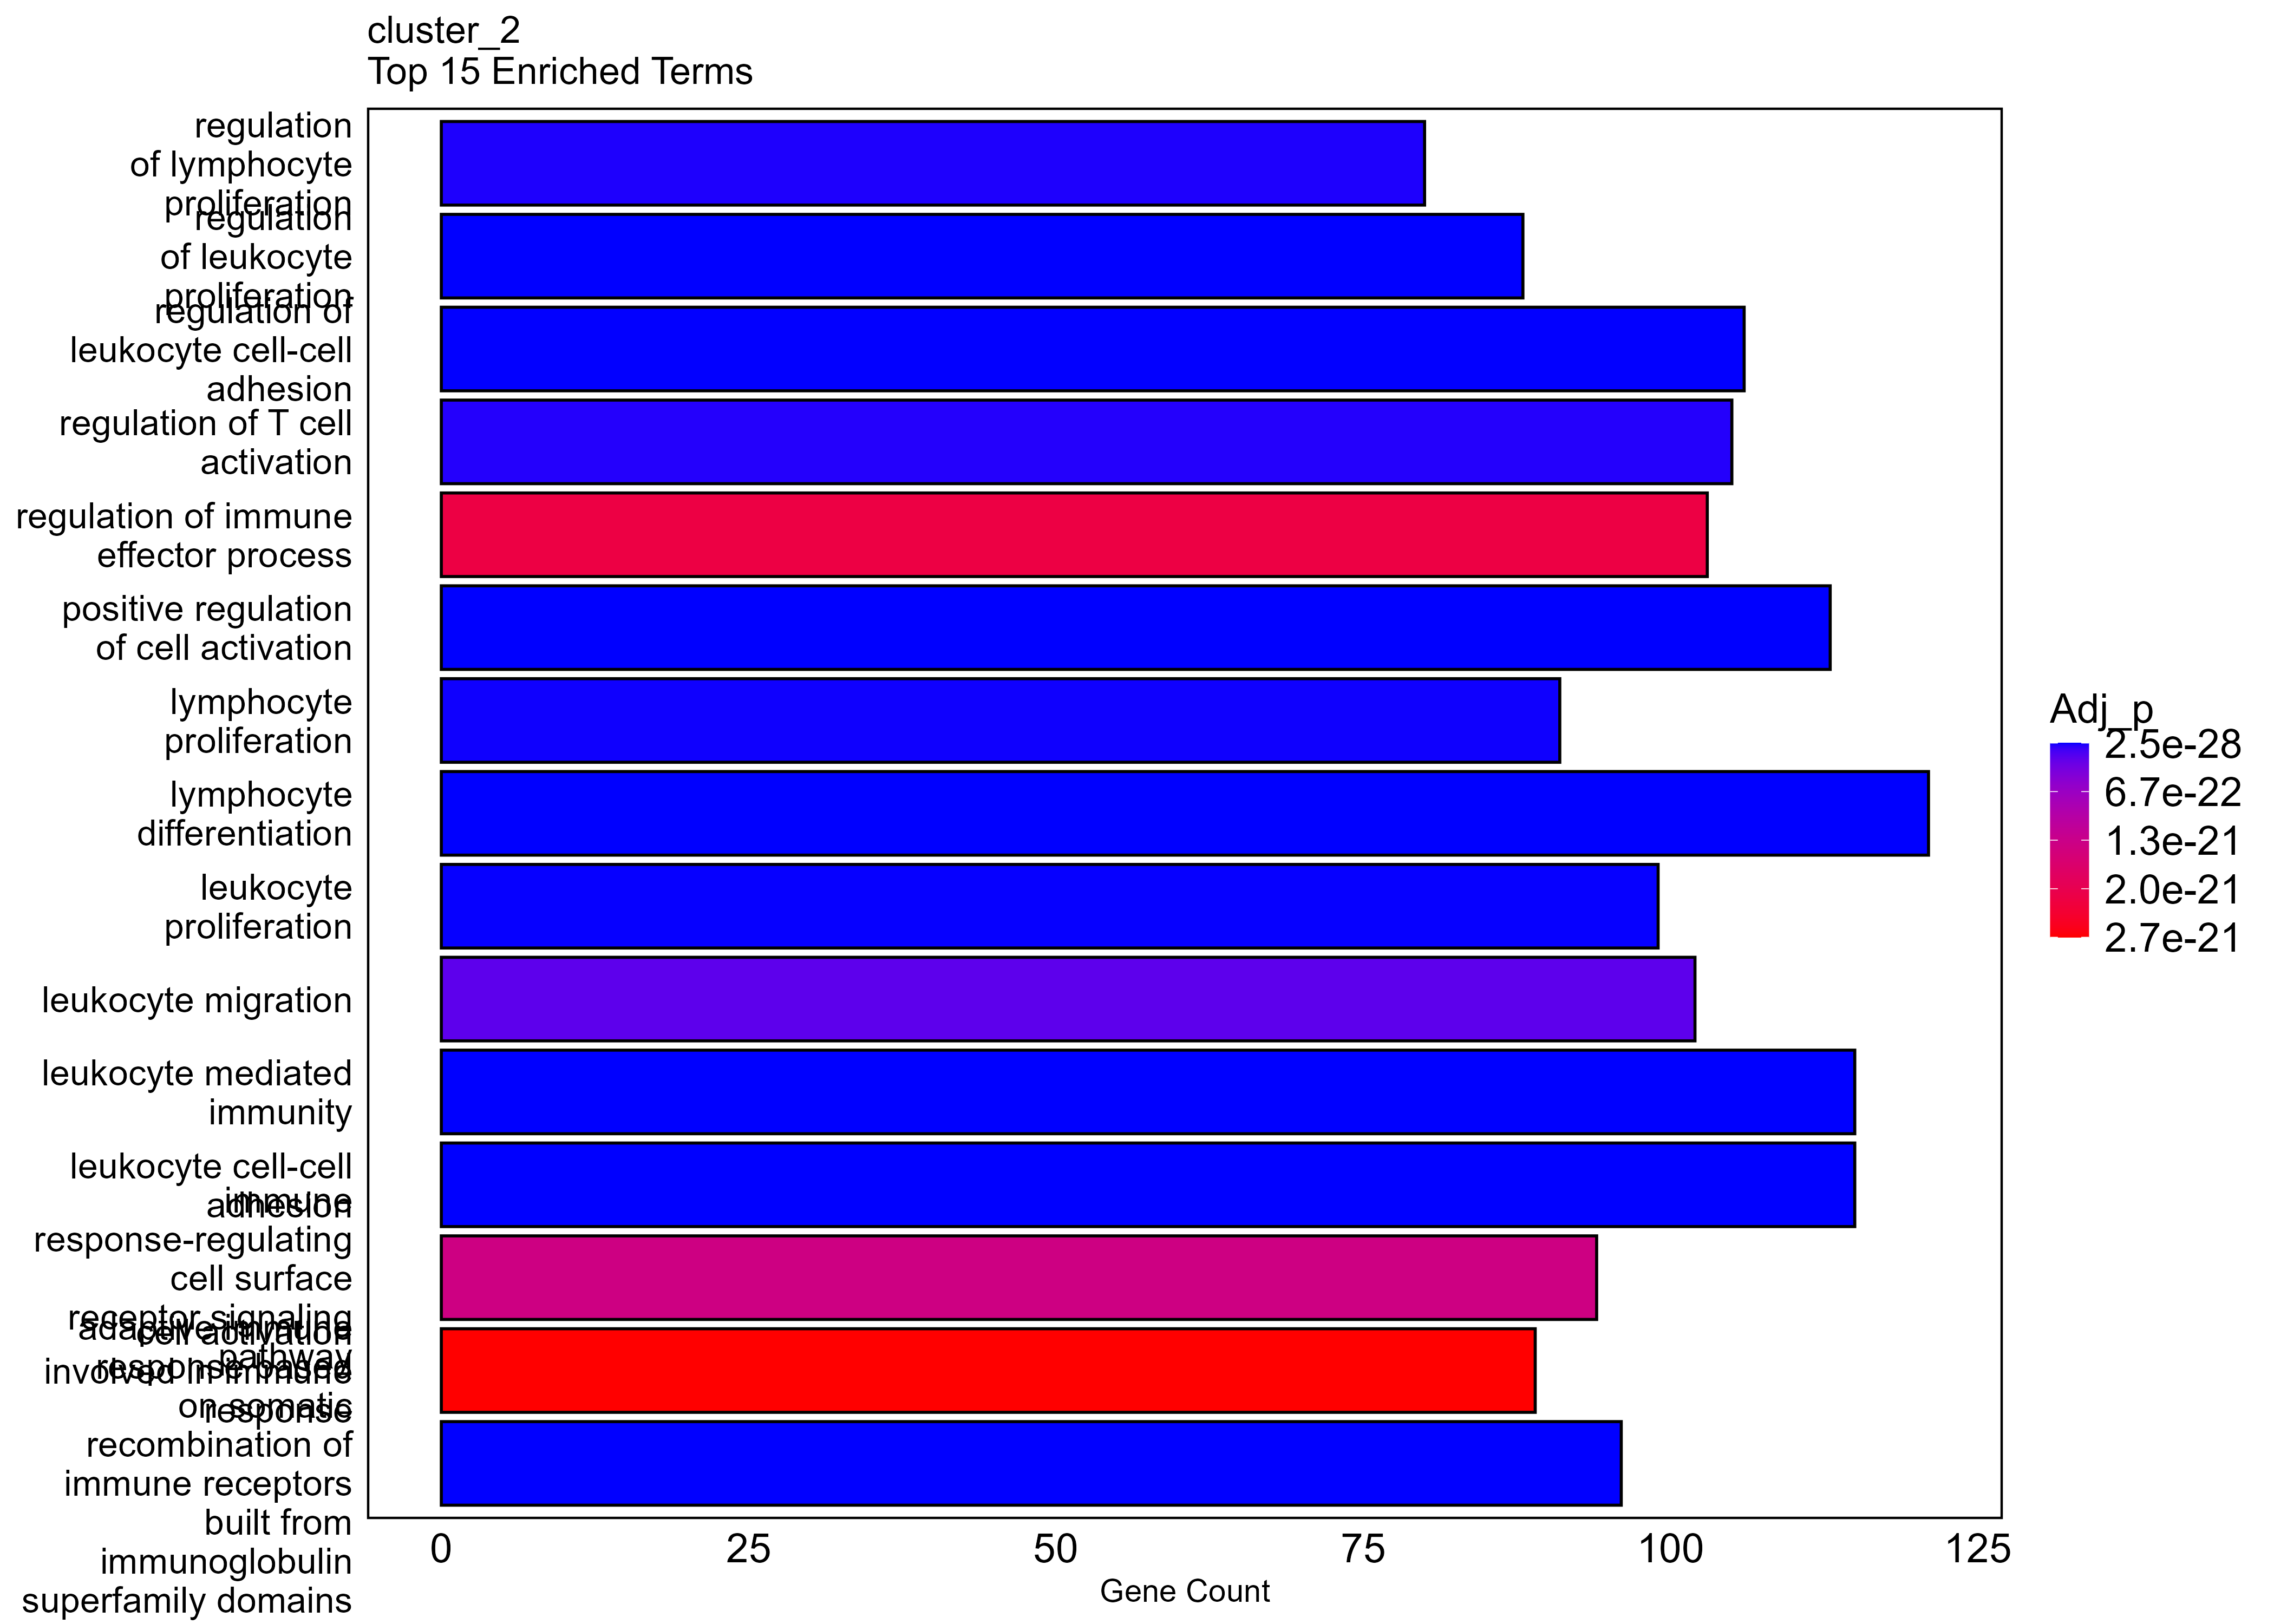

Values plotted in this chart, from the file beside it:
rowname, ID, Description, GeneRatio, BgRatio, RichFactor, FoldEnrichment, zScore, pvalue, p.adjust, qvalue, geneID, Count
GO:0050867, GO:0050867, positive regulation of cell activation, 113/1487, 381/16754, 0.2966, 3.342, 14.43, 4.44816331644702e-32, 2.47050990595468e-28, 1.85277707822956e-28, AGER/AIF1/AXL/BCL6/BST1/BTK/BTN2A2/CAPN3…, 113
GO:0030098, GO:0030098, lymphocyte differentiation, 121/1487, 433/16754, 0.2794, 3.149, 14.14, 1.46131645911517e-31, 4.05807580696282e-28, 3.0433838045888e-28, ATM/ATP7A/AXL/BCL3/BCL6/BLNK/BTK/BTN2A2/…, 121
GO:0002443, GO:0002443, leukocyte mediated immunity, 115/1487, 403/16754, 0.2854, 3.215, 14.05, 6.20215386939651e-31, 1.14822541968761e-27, 8.61120100393052e-28, ADGRE2/AGER/ARID5A/BCL3/BCL6/BTK/BTN3A2/…, 115
GO:0007159, GO:0007159, leukocyte cell-cell adhesion, 115/1487, 420/16754, 0.2738, 3.085, 13.51, 3.7131311614409e-29, 4.12454609412855e-26, 3.09323368543614e-26, ADTRP/AGER/AIF1/ALOX5/BCL6/BTN2A2/CARD11…, 115
GO:0070663, GO:0070663, regulation of leukocyte proliferation, 88/1487, 275/16754, 0.32, 3.605, 13.6, 8.14056824720342e-28, 6.69267601016941e-25, 5.01922160836957e-25, AGER/AIF1/ATM/BCL6/BST1/BTK/BTN2A2/CARD1…, 88
GO:0002460, GO:0002460, adaptive immune response based on somati…, 96/1487, 320/16754, 0.3, 3.38, 13.42, 8.43513361022431e-28, 6.69267601016941e-25, 5.01922160836957e-25, AGER/ARID5A/BCL3/BCL6/BTK/BTN3A2/BTN3A3/…, 96
GO:1903037, GO:1903037, regulation of leukocyte cell-cell adhesi…, 106/1487, 382/16754, 0.2775, 3.126, 13.12, 1.85293985091719e-27, 1.28640349149926e-24, 9.64747761852543e-25, ADTRP/AGER/AIF1/ALOX5/BCL6/BTN2A2/CARD11…, 106
GO:0070661, GO:0070661, leukocyte proliferation, 99/1487, 345/16754, 0.287, 3.233, 13.08, 5.97564137048926e-27, 3.31887121716973e-24, 2.48901188452905e-24, AGER/AIF1/ATM/BCL6/BST1/BTK/BTN2A2/BTN3A…, 99
GO:0046651, GO:0046651, lymphocyte proliferation, 91/1487, 303/16754, 0.3003, 3.384, 13.07, 1.9261329392349e-26, 8.91478528709219e-24, 6.68570880750219e-24, AGER/AIF1/ATM/BCL6/BST1/BTK/BTN2A2/BTN3A…, 91
GO:0050670, GO:0050670, regulation of lymphocyte proliferation, 80/1487, 246/16754, 0.3252, 3.664, 13.14, 6.60309840971108e-26, 2.44490723783569e-23, 1.83357616892819e-23, AGER/AIF1/ATM/BCL6/BST1/BTK/BTN2A2/CARD1…, 80
GO:0050863, GO:0050863, regulation of T cell activation, 105/1487, 393/16754, 0.2672, 3.01, 12.59, 9.54177940587796e-26, 3.31219017626539e-23, 2.48400138875389e-23, AGER/AIF1/BCL6/BTN2A2/CAMK4/CARD11/CBLB/…, 105
GO:0050900, GO:0050900, leukocyte migration, 102/1487, 383/16754, 0.2663, 3.001, 12.36, 6.43450875161732e-25, 2.10219185920486e-22, 1.57655424954488e-22, ADGRE2/ADTRP/AGER/AIF1/ALOX5/BST1/C3/C3A…, 102
GO:0002768, GO:0002768, immune response-regulating cell surface …, 94/1487, 343/16754, 0.2741, 3.088, 12.19, 5.06706187961544e-24, 1.40712308396921e-21, 1.05528230829675e-21, BLNK/BTK/BTN2A2/BTN2A3P/BTN3A1/BTN3A2/BT…, 94
GO:0002697, GO:0002697, regulation of immune effector process, 103/1487, 401/16754, 0.2569, 2.894, 11.98, 8.06641644265267e-24, 2.13337509154728e-21, 1.59994034403893e-21, ADGRE2/AGER/ARID5A/AXL/BCL6/BTK/C3/C4BPB…, 103
GO:0002263, GO:0002263, cell activation involved in immune respo…, 89/1487, 316/16754, 0.2816, 3.173, 12.17, 1.05853997534373e-23, 2.67233228320867e-21, 2.00413525475365e-21, ADGRE2/APBB1IP/ATP7A/BCL3/BCL6/BTK/CBL/C…, 89
GO:0050870, GO:0050870, positive regulation of T cell activation, 77/1487, 260/16754, 0.2962, 3.337, 11.85, 3.99180885305759e-22, 8.2112986555118e-20, 6.15812383296253e-20, AGER/AIF1/BCL6/BTN2A2/CARD11/CCL2/CCR2/C…, 77
GO:0060326, GO:0060326, cell chemotaxis, 84/1487, 305/16754, 0.2754, 3.103, 11.57, 9.8489713258618e-22, 1.95361381227987e-19, 1.46512705024192e-19, ADGRE2/AIF1/ALOX5/BIN2/BST1/C3/C3AR1/C5A…, 84
GO:0050866, GO:0050866, negative regulation of cell activation, 70/1487, 226/16754, 0.3097, 3.49, 11.76, 1.90104116093341e-21, 3.64082158890489e-19, 2.73046093423358e-19, ADGRF5/ATM/AXL/BCL6/BTK/BTN2A2/C1QTNF1/C…, 70
GO:0002274, GO:0002274, myeloid leukocyte activation, 71/1487, 243/16754, 0.2922, 3.292, 11.23, 3.96893422612799e-20, 6.8885814662234e-18, 5.166142346312e-18, ADGRE2/ADGRF5/AGER/AIF1/BTK/C1QA/C5AR1/C…, 71
GO:0006935, GO:0006935, chemotaxis, 103/1487, 446/16754, 0.2309, 2.602, 10.7, 4.42752790850806e-20, 7.45166363753145e-18, 5.58842996298769e-18, ADGRA2/ADGRE2/AGER/AIF1/ALOX5/BIN2/BST1/…, 103
GO:0046631, GO:0046631, alpha-beta T cell activation, 62/1487, 199/16754, 0.3116, 3.51, 11.12, 2.76400344922876e-19, 3.86555394536503e-17, 2.89900061820015e-17, AGER/ATP7A/BCL3/BCL6/CARD11/CBLB/CCR2/CD…, 62
GO:0006909, GO:0006909, phagocytosis, 69/1487, 239/16754, 0.2887, 3.253, 10.95, 2.78397835460211e-19, 3.86555394536503e-17, 2.89900061820015e-17, ABCA1/ABCA7/AGER/AIF1/ARAP1/ARHGAP25/AXL…, 69
GO:0002685, GO:0002685, regulation of leukocyte migration, 65/1487, 224/16754, 0.2902, 3.269, 10.67, 2.30662608260697e-18, 2.97930261925561e-16, 2.23434991649346e-16, ADTRP/AGER/AIF1/BST1/C3AR1/C5AR1/CCL2/CC…, 65
GO:0050727, GO:0050727, regulation of inflammatory response, 93/1487, 406/16754, 0.2291, 2.581, 10.06, 5.51709827635859e-18, 6.80932529486569e-16, 5.10670359755578e-16, AGER/AKNA/ALOX5/AOAH/BCL6/BIRC3/BST1/BTK…, 93
GO:0071706, GO:0071706, tumor necrosis factor superfamily cytoki…, 55/1487, 173/16754, 0.3179, 3.582, 10.65, 1.06493105069968e-17, 1.23221396991376e-15, 9.24107931495317e-16, AGER/ARID5A/AXL/BCL3/BTK/CCL3/CCR2/CD14/…, 55
GO:1903555, GO:1903555, regulation of tumor necrosis factor supe…, 55/1487, 173/16754, 0.3179, 3.582, 10.65, 1.06493105069968e-17, 1.23221396991376e-15, 9.24107931495317e-16, AGER/ARID5A/AXL/BCL3/BTK/CCL3/CCR2/CD14/…, 55
GO:0002819, GO:0002819, regulation of adaptive immune response, 62/1487, 214/16754, 0.2897, 3.264, 10.4, 1.5410236330847e-17, 1.69553247471488e-15, 1.27157705256463e-15, ADCY7/AGER/ARID5A/BCL6/BTK/C3/C4BPB/CCR2…, 62
GO:0002237, GO:0002237, response to molecule of bacterial origin, 84/1487, 352/16754, 0.2386, 2.689, 9.993, 1.71032428269707e-17, 1.82675789732684e-15, 1.36999052360978e-15, ABCA1/ABCB1/ALPL/ARID5A/AXL/BMP6/BTK/C2/…, 84
GO:0045088, GO:0045088, regulation of innate immune response, 103/1487, 489/16754, 0.2106, 2.373, 9.618, 4.55920010344427e-17, 4.60396315900536e-15, 3.45277604006296e-15, ALPK1/BIRC3/BTK/CARD8/CASP1/CASP4/CD14/C…, 103
GO:1903706, GO:1903706, regulation of hemopoiesis, 92/1487, 413/16754, 0.2228, 2.51, 9.696, 5.65052763927065e-17, 5.60411259080521e-15, 4.20284546402142e-15, AGER/AXL/BCL6/BTK/BTN2A2/C1QC/CAMK4/CARD…, 92
GO:0042113, GO:0042113, B cell activation, 72/1487, 281/16754, 0.2562, 2.887, 9.955, 6.28270500689802e-17, 5.91426162852739e-15, 4.43544401646663e-15, ATM/BCL3/BCL6/BLNK/BST1/BTK/C3/CARD11/CC…, 72
GO:0007162, GO:0007162, negative regulation of cell adhesion, 74/1487, 298/16754, 0.2483, 2.798, 9.773, 1.47786857139213e-16, 1.34558722057572e-14, 1.0091330348574e-14, ACVRL1/ADAM22/ADTRP/AKNA/ARHGAP6/BCL6/BM…, 74
GO:0019882, GO:0019882, antigen processing and presentation, 42/1487, 114/16754, 0.3684, 4.151, 10.54, 2.01382441212248e-16, 1.80399690079488e-14, 1.35292074681981e-14, CD1C/CD1D/CD209/CD68/CD74/CD8A/CLEC4A/CS…, 42
GO:0002833, GO:0002833, positive regulation of response to bioti…, 92/1487, 436/16754, 0.211, 2.377, 9.095, 2.05458221615526e-15, 1.63016423264662e-13, 1.22255365854532e-13, ALPK1/BIRC3/BMP6/BTK/CARD8/CASP1/CASP4/C…, 92
GO:0002456, GO:0002456, T cell mediated immunity, 44/1487, 135/16754, 0.3259, 3.672, 9.729, 7.12543844975176e-15, 5.49648404860017e-13, 4.12212864702744e-13, AGER/ARID5A/BTN3A2/BTN3A3/CCR2/CD1C/CD1D…, 44
GO:0001909, GO:0001909, leukocyte mediated cytotoxicity, 46/1487, 149/16754, 0.3087, 3.478, 9.484, 1.72080320197171e-14, 1.29153256537174e-12, 9.68594348535143e-13, AGER/CD1C/CD1D/CD226/CTSC/CTSH/DNASE1L3/…, 46
GO:0071216, GO:0071216, cellular response to biotic stimulus, 62/1487, 252/16754, 0.246, 2.772, 8.846, 6.93038993211504e-14, 4.63751634734542e-12, 3.47793950049198e-12, ABCA1/ABCB1/ARID5A/AXL/BMP6/BTK/CARD16/C…, 62
GO:0050920, GO:0050920, regulation of chemotaxis, 54/1487, 202/16754, 0.2673, 3.012, 8.978, 7.66301391834386e-14, 5.06671182172402e-12, 3.79981780387051e-12, ADGRA2/AGER/AIF1/BST1/C3AR1/C5AR1/CCL2/C…, 54
GO:0001906, GO:0001906, cell killing, 64/1487, 268/16754, 0.2388, 2.691, 8.707, 1.20500377418136e-13, 7.60521700204919e-12, 5.70358843832016e-12, AGER/APOL1/C1R/C1S/C2/C3/C7/CCL18/CCL8/C…, 64
GO:0031341, GO:0031341, regulation of cell killing, 37/1487, 109/16754, 0.3394, 3.825, 9.233, 2.40102368004087e-13, 1.41864739563266e-11, 1.06392505060714e-11, AGER/CD1C/CD1D/CD226/CFH/CR1/DNASE1L3/FC…, 37
GO:0050868, GO:0050868, negative regulation of T cell activation, 42/1487, 141/16754, 0.2979, 3.356, 8.768, 9.10912594802661e-13, 5.16245770564692e-11, 3.87162313387125e-11, BCL6/BTN2A2/CBLB/CD274/CD69/CD74/CD80/CD…, 42
GO:0001910, GO:0001910, regulation of leukocyte mediated cytotox…, 34/1487, 98/16754, 0.3469, 3.909, 9.013, 1.09522239055815e-12, 6.14430823955555e-11, 4.60796916474069e-11, AGER/CD1C/CD1D/CD226/DNASE1L3/FCGR2B/HAV…, 34
GO:0050766, GO:0050766, positive regulation of phagocytosis, 28/1487, 72/16754, 0.3889, 4.382, 8.974, 4.44099002658661e-12, 2.34907224834877e-10, 1.76170401355421e-10, ABCA7/ARAP1/BTK/C2/C3/CCL2/CD300LF/CD36/…, 28
GO:0002700, GO:0002700, regulation of production of molecular me…, 49/1487, 193/16754, 0.2539, 2.861, 8.113, 8.60351722743156e-12, 4.15512475488304e-10, 3.11616637702029e-10, ARID5A/AXL/BCL6/BTK/CCR2/CD226/CD244/CD2…, 49
GO:0010720, GO:0010720, positive regulation of cell development, 84/1487, 439/16754, 0.1913, 2.156, 7.659, 9.19651860834954e-12, 4.40322968541149e-10, 3.30223449484929e-10, ABCB1/AGER/ATXN1/AXL/BCL6/BTK/BTN2A2/CCR…, 84
GO:0032102, GO:0032102, negative regulation of response to exter…, 78/1487, 396/16754, 0.197, 2.219, 7.663, 1.17135473388028e-11, 5.56043093330859e-10, 4.17008608363855e-10, ADTRP/AIF1/ALOX5/AOAH/C1QTNF1/CARD16/CAR…, 78
GO:0007264, GO:0007264, small GTPase-mediated signal transductio…, 90/1487, 489/16754, 0.184, 2.074, 7.52, 1.51332864662776e-11, 7.06304815409294e-10, 5.29698492234061e-10, ABCA1/ADCYAP1R1/AIF1/AKAP13/ARAP1/ARHGAP…, 90
GO:0031589, GO:0031589, cell-substrate adhesion, 71/1487, 351/16754, 0.2023, 2.279, 7.558, 2.79827623031872e-11, 1.2635468441618e-09, 9.47606251037329e-10, ABI3BP/ACVRL1/ADAMTS9/ARHGAP6/AXL/BCL6/B…, 71
GO:0030168, GO:0030168, platelet activation, 39/1487, 139/16754, 0.2806, 3.161, 7.985, 4.50081186654786e-11, 1.98392929419102e-09, 1.48786236891645e-09, AXL/C1QTNF1/CD40/CD40LG/COL3A1/DGKA/EMIL…, 39
GO:0050878, GO:0050878, regulation of body fluid levels, 74/1487, 377/16754, 0.1963, 2.212, 7.425, 4.72133365884639e-11, 2.06474701899471e-09, 1.54847221616702e-09, ABCB1/ADTRP/ANGPTL1/APLNR/AVPR2/AXL/C1QT…, 74
GO:0002709, GO:0002709, regulation of T cell mediated immunity, 33/1487, 105/16754, 0.3143, 3.541, 8.152, 5.04932475068045e-11, 2.15722689732917e-09, 1.61782818125041e-09, AGER/ARID5A/CCR2/CD1C/CD1D/CD274/CD7/CD8…, 33
GO:1901342, GO:1901342, regulation of vasculature development, 63/1487, 298/16754, 0.2114, 2.382, 7.512, 5.39663556754778e-11, 2.28800869787484e-09, 1.71590895466344e-09, ACVRL1/ADAM12/ADAMTS9/ADGRA2/ALOX5/APLNR…, 63
GO:0003018, GO:0003018, vascular process in circulatory system, 59/1487, 275/16754, 0.2145, 2.417, 7.396, 1.19404692007143e-10, 4.91239747709385e-09, 3.68408862590459e-09, ABCB1/ABCC9/ABCG2/ADD3/ADRB2/AGER/ATP2A3…, 59
GO:0045807, GO:0045807, positive regulation of endocytosis, 41/1487, 156/16754, 0.2628, 2.961, 7.68, 1.35621972396939e-10, 5.49813455980001e-09, 4.12336646004372e-09, ABCA7/APLNR/ARAP1/AXL/BTK/C2/C3/CBL/CCL2…, 41
GO:0071887, GO:0071887, leukocyte apoptotic process, 35/1487, 121/16754, 0.2893, 3.259, 7.783, 1.76025402290975e-10, 6.93365308031257e-09, 5.19994413486664e-09, AXL/BCL3/BCL6/BTK/CCR5/CD274/CD74/CTSL/C…, 35
GO:0002367, GO:0002367, cytokine production involved in immune r…, 36/1487, 127/16754, 0.2835, 3.194, 7.745, 1.81898266600255e-10, 7.06477603285185e-09, 5.29828075772696e-09, ARID5A/AXL/BCL6/BTK/CCR2/CD226/CD36/CD7/…, 36
GO:2000106, GO:2000106, regulation of leukocyte apoptotic proces…, 30/1487, 94/16754, 0.3191, 3.596, 7.876, 2.48007780491422e-10, 9.43448775924216e-09, 7.07546349967236e-09, AXL/BCL3/BCL6/BTK/CCR5/CD274/CD74/CXCL12…, 30
GO:0150076, GO:0150076, neuroinflammatory response, 28/1487, 84/16754, 0.3333, 3.756, 7.902, 3.1387013818494e-10, 1.17786131586429e-08, 8.83345758746661e-09, AGER/AIF1/C1QA/C5AR1/CCL3/CCR1/CD200R1/C…, 28
GO:0002440, GO:0002440, production of molecular mediator of immu…, 51/1487, 226/16754, 0.2257, 2.543, 7.286, 3.3309596082113e-10, 1.24162078281916e-08, 9.31162640034765e-09, ARID5A/AXL/BCL6/BTK/CCR2/CCR6/CD226/CD24…, 51
GO:1990868, GO:1990868, response to chemokine, 29/1487, 90/16754, 0.3222, 3.63, 7.809, 3.80838063509107e-10, 1.38246706191476e-08, 1.03679134317546e-08, ACKR1/CCL14/CCL18/CCL2/CCL23/CCL24/CCL3/…, 29
... 269 more rows
